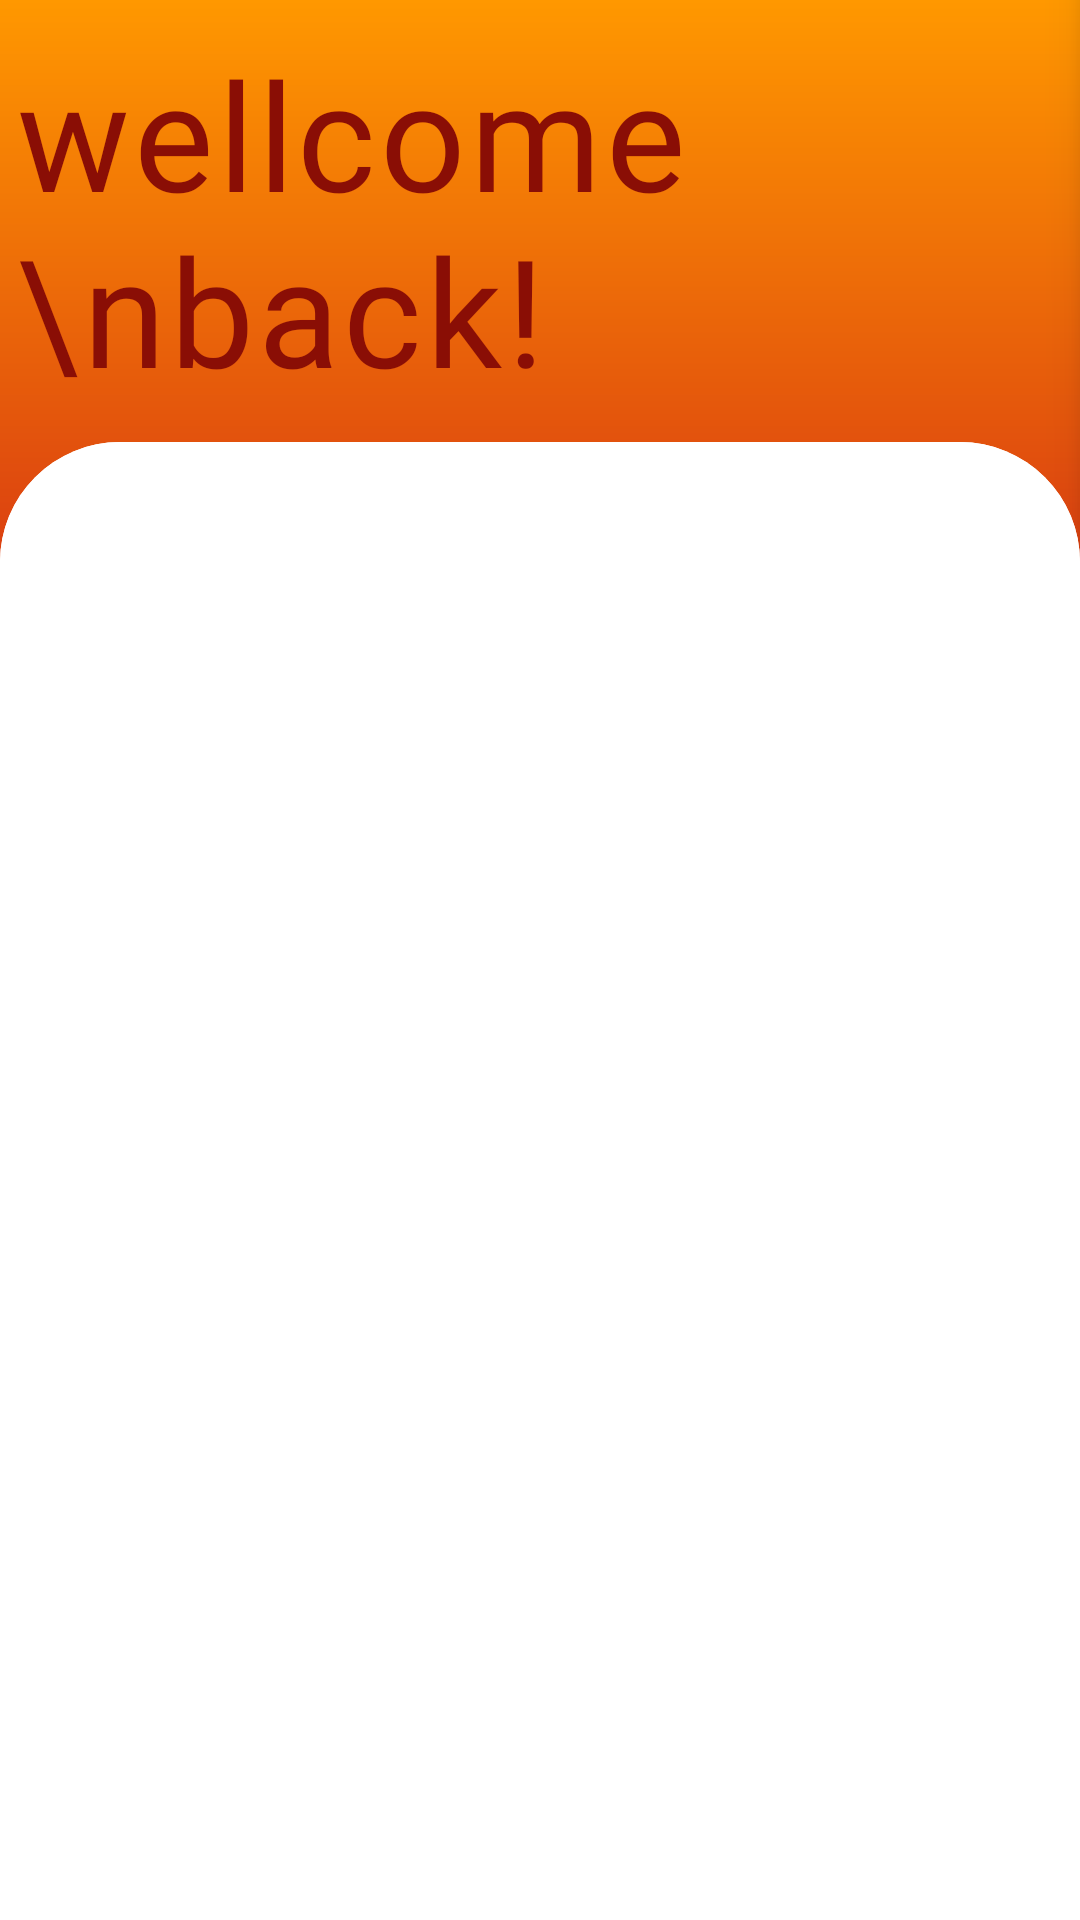

Produce the Android XML layout that renders to this screen, including the resource entries it uses.
<!-- AndroidManifest.xml: application theme Theme.HealthyMode -->
<!-- res/layout/activity_main_authentication.xml -->
<?xml version="1.0" encoding="utf-8"?>
<androidx.constraintlayout.widget.ConstraintLayout xmlns:android="http://schemas.android.com/apk/res/android"
    xmlns:app="http://schemas.android.com/apk/res-auto"
    xmlns:tools="http://schemas.android.com/tools"
    android:layout_width="match_parent"
    android:layout_height="match_parent"
    android:background="@drawable/gradient"
    tools:context=".UI.Auth.MainAuthentication">
<LinearLayout
    android:id="@+id/title_text"
    android:layout_width="match_parent"
    android:layout_height="wrap_content"
    app:layout_constraintBottom_toTopOf="@id/logindetails"
    app:layout_constraintStart_toStartOf="parent"
    app:layout_constraintTop_toTopOf="parent"
    android:orientation="horizontal">
    <TextView
        android:layout_width="wrap_content"
        android:layout_height="wrap_content"
        android:fontFamily="@font/bangers"
        android:paddingStart="5dp"
        android:layout_gravity="left|center_vertical"
        android:letterSpacing=".0259"
        android:text="wellcome \nback!"
        android:textColor="#8A0E05"
        android:textSize="50sp"
        tools:ignore="HardcodedText,RtlHardcoded" />
    <com.airbnb.lottie.LottieAnimationView
        android:id="@+id/animation_view2"
        android:layout_width="210dp"
        android:layout_height="390dp"
        android:elevation="10dp"
        android:cropToPadding="true"
        android:scaleType="centerCrop"
        android:paddingEnd="50dp"
        app:layout_constraintBottom_toBottomOf="parent"
        app:layout_constraintEnd_toEndOf="parent"
        app:layout_constraintStart_toStartOf="parent"
        app:layout_constraintTop_toTopOf="parent"
        app:lottie_autoPlay="true"
        app:lottie_loop="true"
        android:layout_gravity="left"
        app:lottie_rawRes="@raw/wellcome"
        tools:ignore="MissingClass,MissingConstraints" />
</LinearLayout>




    <androidx.constraintlayout.widget.ConstraintLayout
        android:id="@+id/logindetails"
        android:layout_width="match_parent"
        android:layout_height="0dp"
        android:background="@drawable/vie_bg"
        app:layout_constraintBottom_toBottomOf="parent"
        app:layout_constraintEnd_toEndOf="parent"
        app:layout_constraintHeight_percent=".77"
        app:layout_constraintHorizontal_bias="0.0"
        app:layout_constraintStart_toStartOf="parent"
        tools:ignore="MissingConstraints">

        <com.google.android.material.tabs.TabLayout
            android:id="@+id/tab_layout"
            android:layout_width="match_parent"
            android:layout_height="0dp"
            android:layout_marginTop="0dp"
            android:background="@drawable/vie_bg"
            app:layout_constraintEnd_toEndOf="parent"
            app:layout_constraintHorizontal_bias="0.0"
            app:layout_constraintStart_toStartOf="parent"
            app:layout_constraintTop_toTopOf="parent"
            app:tabIndicatorColor="@color/dark_orange"
            app:tabSelectedTextColor="#6ACC07"
            app:tabTextAppearance="@style/tab_text"
            app:tabTextColor="#FF5722" />

        <androidx.viewpager.widget.ViewPager
            android:id="@+id/view_pager"
            android:layout_width="match_parent"
            android:layout_height="0dp"
            app:layout_constraintBottom_toBottomOf="parent"
            app:layout_constraintEnd_toEndOf="parent"
            app:layout_constraintHorizontal_bias="0.0"
            app:layout_constraintStart_toStartOf="parent"
            app:layout_constraintTop_toBottomOf="@+id/tab_layout" />


    </androidx.constraintlayout.widget.ConstraintLayout>


</androidx.constraintlayout.widget.ConstraintLayout>
<!-- resources referenced by this layout -->
<resources>
  <color name="dark_orange">#FF9800</color>
  <!-- drawable gradient (drawable) -->
  <?xml version="1.0" encoding="utf-8"?>
  <shape xmlns:android="http://schemas.android.com/apk/res/android" android:shape="rectangle" >
  
      <gradient
          android:angle="90"
          android:endColor="@color/dark_orange"
          android:centerColor="#C1001C"
          android:startColor="#550007"
          android:type="linear" />
      <corners
          android:radius="0dp"/>
  
  </shape>
  <!-- drawable vie_bg (drawable) -->
  <?xml version="1.0" encoding="utf-8"?>
  <shape xmlns:android="http://schemas.android.com/apk/res/android"
      android:shape="rectangle">
      <solid android:color="@color/white"/>
      <corners android:topLeftRadius="40dp"
          android:topRightRadius="40dp"
          />
  
  </shape>
  <style name="tab_text">
          <item name="android:textSize">16sp</item>
          <item name="android:textStyle">bold</item>
          <item name="fontFamily">@font/biorhyme_bold</item>
      </style>
  <style name="Theme.HealthyMode" parent="Theme.MaterialComponents.Light.NoActionBar">
          
          <item name="colorPrimary">@color/purple_500</item>
          <item name="colorPrimaryVariant">@color/purple_700</item>
          <item name="colorOnPrimary">@color/white</item>
          
  
          <item name="colorSecondary">@color/dark_orange</item>
  
          <item name="colorSecondaryVariant">@color/orange</item>
          <item name="colorOnSecondary">@color/black</item>
          
          <item name="android:statusBarColor">@color/background</item>
          
          <item name="snackbarStyle">@style/MySnackbar</item>
      </style>
  <color name="white">#FFFFFFFF</color>
  <color name="purple_500">#FF6200EE</color>
  <color name="purple_700">#FF3700B3</color>
  <color name="orange">#F1C43D</color>
  <color name="black">#FF000000</color>
  <color name="background">#EDEDED</color>
  <style name="MySnackbar" parent="Widget.MaterialComponents.Snackbar">
          <item name="android:layout_marginBottom">60dp</item>
      </style>
</resources>
